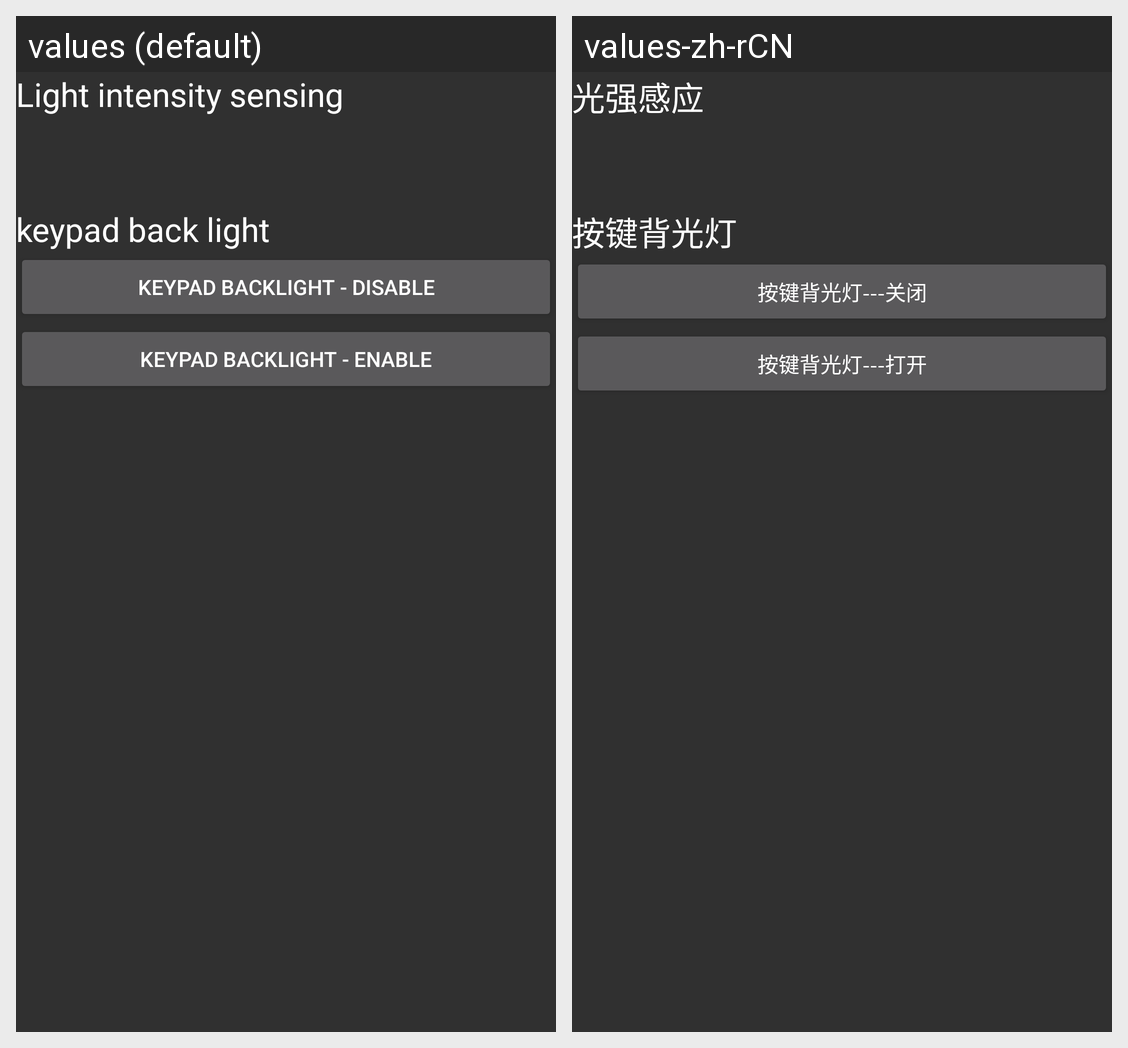

The Android screen above is rendered under two locales of the same app. Produce the string resources it draws, with the default and per-locale values.
Android screen res/layout/lightsensor_backlight.xml rendered under 2 locales, left to right: values (default), values-zh-rCN. Device: Nexus 5 (rendered at 1080×1920; each locale shown at half size, 540×960, under a caption strip naming it); theme android:Theme.Material.
Strings drawn on this screen, with the default value and each locale's value (text and hints the layout hard-codes, and strings that could not be matched under every locale, appear in the picture but are not listed):

lisght_sensor_test_summary
  values: Light intensity sensing
  values-zh-rCN: 光强感应

back_light_title
  values: keypad back light
  values-zh-rCN: 按键背光灯

backlight_open
  values: Keypad backlight - Disable
  values-zh-rCN: 按键背光灯---关闭

backlight_close
  values: Keypad backlight - Enable
  values-zh-rCN: 按键背光灯---打开
